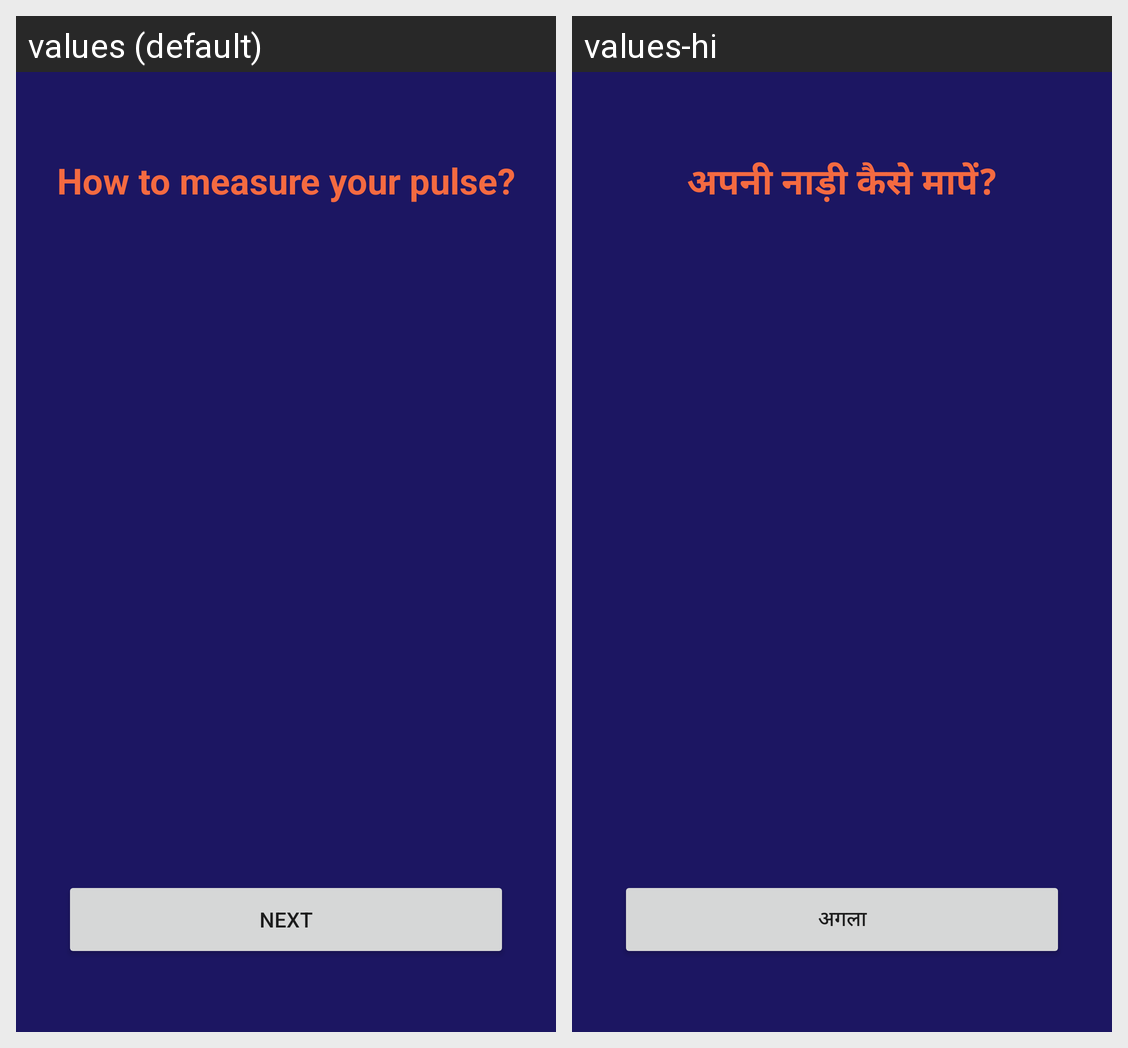

Strings drawn on this Android screen and how each of the app's shown locales translates them:
Android screen res/layout/fragment_scan_tutorial.xml rendered under 2 locales, left to right: values (default), values-hi. Device: Nexus 5 (rendered at 1080×1920; each locale shown at half size, 540×960, under a caption strip naming it); theme Base.AppTheme.
Strings drawn on this screen, with the default value and each locale's value (text and hints the layout hard-codes, and strings that could not be matched under every locale, appear in the picture but are not listed):

how_to_measure_your_pulse
  values: How to measure your pulse?
  values-hi: अपनी नाड़ी कैसे मापें?

next
  values: Next
  values-hi: अगला
